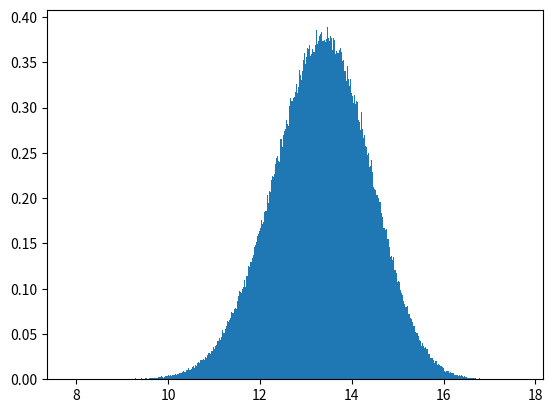

Reproduce this figure in Python.
# -*- coding: utf-8 -*-
"""
Created on Wed Jan 22 20:20:48 2020

@author: danpa
"""

import numpy as np
import matplotlib.pyplot as plt
"""r1=np.random.rand(1000000)
r2=np.random.rand(1000000)
m1=np.mean(r1)
m2=np.mean(r2)
s1=r1+r2
print(np.mean(s1))
r1s=np.std(r1)
r2s=np.std(r2)
rss=np.std(s1)
print(r1s,r2s,rss)
print(r1s**(2)+r2s**(2))"""

N=20
rn=np.random.rand(1000000,N)
rn=rn**.5
sn=np.sum(rn,1)
plt.hist(sn,1000,density=1)
print(np.var(sn))